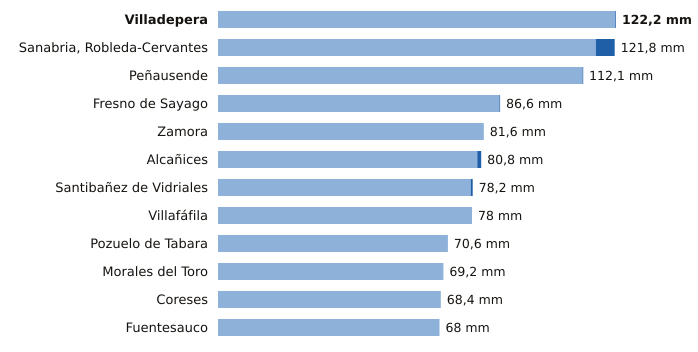

Data behind this chart, as committed beside it:
estacion, provincia, indicativo, mm_6_dias_anteriores, mm_hoy, mm_7_dias, horas_de_hoy
Villadepera, Zamora, 2804F, 122.0, 0.2, 122.2, 19
Sanabria, Robleda-Cervantes, Zamora, 2766E, 116.0, 5.8, 121.8, 21
Peñausende, Zamora, 2882D, 111.9, 0.2, 112.1, 21
Fresno de Sayago, Zamora, 2885K, 86.4, 0.2, 86.6, 20
Zamora, Zamora, 2614, 81.6, 0.0, 81.6, 21
Alcañices, Zamora, 2966D, 79.6, 1.2, 80.8, 20
Santibañez de Vidriales, Zamora, 2777K, 77.6, 0.6, 78.2, 18
Villafáfila, Zamora, 2611D, 78.0, 0.0, 78.0, 20
Pozuelo de Tabara, Zamora, 2789H, 70.6, 0.0, 70.6, 20
Morales del Toro, Zamora, 2536D, 69.2, 0.0, 69.2, 19
Coreses, Zamora, 2565, 68.4, 0.0, 68.4, 21
Fuentesauco, Zamora, 2555B, 68.0, 0.0, 68.0, 17
